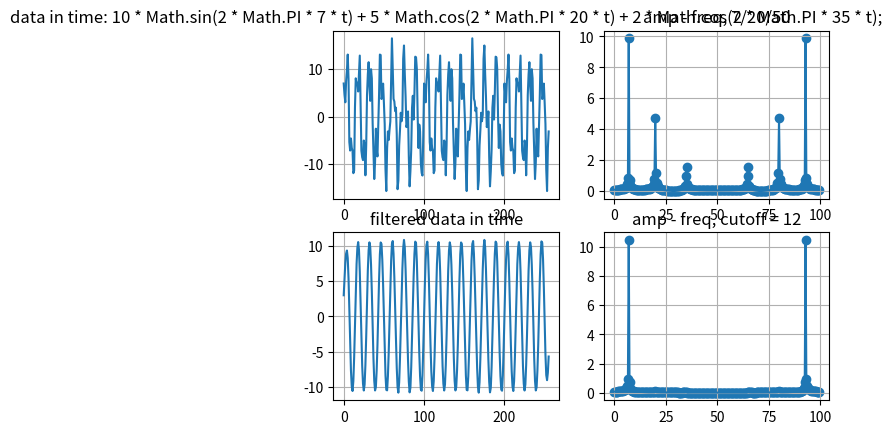

This chart was generated by the following Python code:

import matplotlib.pyplot as plt
import numpy as np

# data[i] = 10 * Math.sin(2 * Math.PI * 7 * t) + 5 * Math.cos(2 * Math.PI * 20 * t) + 2 * Math.cos(2 * Math.PI * 35 * t);


# w len: 21, sumW: 0.9959154807647799


# ===== origin
dataTime = np.array(
[7.0, 4.6273073829405185, 3.042013467133261, 7.542859672001882, 9.749923490411728, 13.090169943749475, 7.980655701641791, -5.319292809171913, -7.108296509971623, -4.5690307977544276, -6.510565162951535, -7.200491536685098, -11.870330238144987, -11.305465954255009, 1.9097866249815936, 8.090169943749485, 6.77252204241173, 7.154792919598085, 5.317148323658091, 9.132581267728419, 12.877852522924734, 2.2433276131470583, -7.150017832273187, -8.517211836771324, -9.121219541535343, -5.000000000000008, -5.8851515640355565, -12.321437901951938, -5.913949854773376, 4.594468622316926, 8.877852522924726, 11.483722276898318, 6.5532163011578834, 3.350566854417459, 10.008590019911503, 8.090169943749514, -1.3262813525181905, -7.5012398890743945, -13.106398215644793, -9.551632545854998, -2.510565162951538, -6.920171806924328, -8.34436448747144, -1.5150667439913077, 4.744587724141997, 13.090169943749483, 12.985991467911527, 3.7386336068212844, 4.278081444633028, 6.978448392110426, 3.000000000000009, -1.5371374391910824, -11.132183410882739, -15.63302961575134, -6.6597535466622695, -3.0901699437494634, -4.89048575789227, -2.7708771345775896, -0.9818734337778465, 7.659200741503804, 16.510565162951533, 10.290661480434617, 3.780160294395537, 3.215296010505563, 1.1803833187678798, 1.9098300562505046, -3.682352098662242, -15.24496286334756, -13.407318267407593, -6.042411323978989, -2.87785252292477, 0.8468423306024211, -0.9401521114762706, 0.42704189302179585, 12.21138948528478, 14.999999999999995, 8.975321507785049, 4.231267958202436, -2.1762200889760566, -1.5042986785674242, 1.1221474770752797, -8.393552333148845, -14.64338624490735, -11.44073679816699, -6.918420076162079, 1.9098300562504624, 4.416451296267694, -0.5889300546750427, 5.016228271895255, 12.641802489604514, 12.51056516295153, 10.010341750673767, 0.25419454372198, -6.575103199758153, -1.654417780392574, -3.090169943749364, -9.895821524162054, -11.828803550570726, -12.36825138838254, -3.8882784483610404, 6.999999999999983, 4.627307382940529, 3.042013467133199, 7.542859672001862, 9.749923490411692, 13.09016994374946, 7.980655701641762, -5.319292809171943, -7.1082965099716375, -4.569030797754421, -6.51056516295154, -7.200491536685179, -11.870330238144993, -11.305465954255194, 1.9097866249813635, 8.090169943749492, 6.772522042411657, 7.154792919598133, 5.31714832365812, 9.132581267728344, 12.877852522924748, 2.243327613147084, -7.15001783227312, -8.5172118367713, -9.121219541535359, -5.0000000000000675, -5.8851515640356045, -12.321437901951894, -5.913949854773438, 4.594468622316911, 8.877852522924742, 11.483722276898416, 6.553216301157929, 3.350566854417486, 10.00859001991154, 8.090169943749471, -1.326281352518204, -7.5012398890744105, -13.106398215644763, -9.551632545855146, -2.510565162951565, -6.920171806924145, -8.34436448747149, -1.515066743991394, 4.7445877241419625, 13.090169943749421, 12.985991467911667, 3.7386336068213426, 4.278081444632944, 6.97844839211051, 2.9999999999999902, -1.5371374391909696, -11.132183410882735, -15.633029615751367, -6.659753546662218, -3.090169943749414, -4.890485757892343, -2.7708771345775722, -0.9818734337778587, 7.65920074150402, 16.51056516295153, 10.290661480434544, 3.780160294395471, 3.215296010505578, 1.1803833187679982, 1.9098300562504666, -3.682352098662041, -15.244962863347471, -13.407318267407643, -6.0424113239788655, -2.8778525229247833, 0.8468423306024262, -0.9401521114762436, 0.42704189302176276, 12.211389485284665, 15.000000000000027, 8.97532150778503, 4.231267958202509, -2.176220088975997, -1.5042986785675239, 1.1221474770752362, -8.393552333148786, -14.643386244907363, -11.440736798166888, -6.91842007616213, 1.9098300562504822, 4.416451296267618, -0.5889300546750913, 5.016228271895146, 12.64180248960437, 12.510565162951579, 10.010341750673845, 0.2541945437222143, -6.575103199758261, -1.6544177803925721, -3.090169943749365, -9.895821524162013, -11.828803550570765, -12.368251388382577, -3.8882784483610857, 6.999999999999965, 4.627307382940679, 3.042013467133172, 7.542859672001769, 9.749923490411861, 13.090169943749366, 7.980655701641925, -5.319292809171642, -7.1082965099716775, -4.569030797754218, -6.510565162951558, -7.200491536685024, -11.870330238145078, -11.305465954255249, 1.9097866249817126, 8.09016994374945, 6.772522042411769, 7.154792919598049, 5.317148323658108, 9.132581267728439, 12.877852522924705, 2.243327613147285, -7.150017832273355, -8.517211836771345, -9.121219541535481, -5.000000000000099, -5.885151564035294, -12.321437901951912, -5.913949854773827, 4.5944686223166915, 8.877852522924613, 11.48372227689837, 6.553216301158071, 3.3505668544174334, 10.008590019911294, 8.090169943749519, -1.3262813525180437, -7.50123988907444, -13.106398215644738, -9.55163254585511, -2.510565162951549, -6.92017180692433, -8.344364487471536, -1.5150667439911913, 4.7445877241418035, 13.090169943749576, 12.985991467911692, 3.738633606821152, 4.278081444633065, 6.978448392110371, 3.000000000000078, -1.5371374391907564, -11.132183410882718, -15.633029615751488, -6.659753546662477, -3.0901699437494345]

)

N = len(dataTime)

freq_origin = np.array(
[0.0, 0.390625, 0.78125, 1.171875, 1.5625, 1.953125, 2.34375, 2.734375, 3.125, 3.515625, 3.90625, 4.296875, 4.6875, 5.078125, 5.46875, 5.859375, 6.25, 6.640625, 7.03125, 7.421875, 7.8125, 8.203125, 8.59375, 8.984375, 9.375, 9.765625, 10.15625, 10.546875, 10.9375, 11.328125, 11.71875, 12.109375, 12.5, 12.890625, 13.28125, 13.671875, 14.0625, 14.453125, 14.84375, 15.234375, 15.625, 16.015625, 16.40625, 16.796875, 17.1875, 17.578125, 17.96875, 18.359375, 18.75, 19.140625, 19.53125, 19.921875, 20.3125, 20.703125, 21.09375, 21.484375, 21.875, 22.265625, 22.65625, 23.046875, 23.4375, 23.828125, 24.21875, 24.609375, 25.0, 25.390625, 25.78125, 26.171875, 26.5625, 26.953125, 27.34375, 27.734375, 28.125, 28.515625, 28.90625, 29.296875, 29.6875, 30.078125, 30.46875, 30.859375, 31.25, 31.640625, 32.03125, 32.421875, 32.8125, 33.203125, 33.59375, 33.984375, 34.375, 34.765625, 35.15625, 35.546875, 35.9375, 36.328125, 36.71875, 37.109375, 37.5, 37.890625, 38.28125, 38.671875, 39.0625, 39.453125, 39.84375, 40.234375, 40.625, 41.015625, 41.40625, 41.796875, 42.1875, 42.578125, 42.96875, 43.359375, 43.75, 44.140625, 44.53125, 44.921875, 45.3125, 45.703125, 46.09375, 46.484375, 46.875, 47.265625, 47.65625, 48.046875, 48.4375, 48.828125, 49.21875, 49.609375, 50.0, 50.390625, 50.78125, 51.171875, 51.5625, 51.953125, 52.34375, 52.734375, 53.125, 53.515625, 53.90625, 54.296875, 54.6875, 55.078125, 55.46875, 55.859375, 56.25, 56.640625, 57.03125, 57.421875, 57.8125, 58.203125, 58.59375, 58.984375, 59.375, 59.765625, 60.15625, 60.546875, 60.9375, 61.328125, 61.71875, 62.109375, 62.5, 62.890625, 63.28125, 63.671875, 64.0625, 64.453125, 64.84375, 65.234375, 65.625, 66.015625, 66.40625, 66.796875, 67.1875, 67.578125, 67.96875, 68.359375, 68.75, 69.140625, 69.53125, 69.921875, 70.3125, 70.703125, 71.09375, 71.484375, 71.875, 72.265625, 72.65625, 73.046875, 73.4375, 73.828125, 74.21875, 74.609375, 75.0, 75.390625, 75.78125, 76.171875, 76.5625, 76.953125, 77.34375, 77.734375, 78.125, 78.515625, 78.90625, 79.296875, 79.6875, 80.078125, 80.46875, 80.859375, 81.25, 81.640625, 82.03125, 82.421875, 82.8125, 83.203125, 83.59375, 83.984375, 84.375, 84.765625, 85.15625, 85.546875, 85.9375, 86.328125, 86.71875, 87.109375, 87.5, 87.890625, 88.28125, 88.671875, 89.0625, 89.453125, 89.84375, 90.234375, 90.625, 91.015625, 91.40625, 91.796875, 92.1875, 92.578125, 92.96875, 93.359375, 93.75, 94.140625, 94.53125, 94.921875, 95.3125, 95.703125, 96.09375, 96.484375, 96.875, 97.265625, 97.65625, 98.046875, 98.4375, 98.828125, 99.21875, 99.609375]

)
amp_origin =  np.array(
[11.685154335877684, 11.716987989176431, 11.813784949836243, 11.979561315125448, 12.221461176366011, 12.550522328201664, 12.982957026204136, 13.542238920547723, 14.262535434414506, 15.19451825771944, 16.415634932392717, 18.049337847869875, 20.303846737489835, 23.558219787719644, 28.58019283757094, 37.19164053596525, 55.013567709477854, 112.11304228796544, 1264.8667564388845, 92.40981083740392, 47.60941332862586, 32.11359243521932, 24.386081774645273, 19.848081993464685, 16.93284768189352, 14.958535939355974, 13.580743280639968, 12.606911850329915, 11.921297676505583, 11.450638869606005, 11.14693114597704, 10.978156354698616, 10.923022693991035, 10.967879764721737, 11.104901262614531, 11.331073013882461, 11.647756541681998, 12.060736838332408, 12.580766394716614, 13.224723991611391, 14.01765536101645, 14.99621559641079, 16.214515717097527, 17.754376009910825, 19.74423079647707, 22.396419551259164, 26.08758705084713, 31.554015529544298, 40.453278046560385, 57.45775396161505, 102.81583208795546, 601.7497019575509, 146.6303801307801, 63.45940737979202, 39.6795592674163, 28.399085733120994, 21.80258785674839, 17.46445587799291, 14.385742082633438, 12.07958958507509, 10.280227881213833, 8.830128818254936, 7.629847020134421, 6.613357310571124, 5.7349435311682955, 4.961777292812375, 4.269493498394871, 3.6394337217392967, 3.056864022691407, 2.50979460134288, 1.9882193456188446, 1.483796702358627, 0.9906816771494098, 0.5143686801059941, 0.24083900645164155, 0.6381577916026978, 1.1856855015892729, 1.7925969935659811, 2.4672729530140276, 3.2310802590137606, 4.115785824907396, 5.167954070493821, 6.4582786101297565, 8.099777681554473, 10.285607275252461, 13.37623676698677, 18.131926297257714, 26.481683143859645, 45.175783051616804, 125.96344379381995, 196.89451904174817, 58.452967926734026, 35.34151861637931, 25.80171129697173, 20.5825803616334, 17.285588094193322, 15.011180875045454, 13.345973917025116, 12.073374303295674, 11.068911839264706, 10.255955276688312, 9.584735270680172, 9.02151712081273, 8.542621232823464, 8.130934821243624, 7.773782513086063, 7.461575869598754, 7.186928499018848, 6.944059660180851, 6.728382286512105, 6.53621217093311, 6.36455870028636, 6.2109716749028125, 6.073427455187165, 5.950243172408603, 5.840011289500719, 5.741549136933862, 5.6538596200857265, 5.576100368464529, 5.507559342892201, 5.447635442383628, 5.395823028243737, 5.351699555121611, 5.31491569880879, 5.28518751945731, 5.262290311488501, 5.246053878085889, 5.236359036115782, 5.2331352121742105, 5.236359036115791, 5.246053878085913, 5.262290311488482, 5.2851875194573115, 5.314915698808784, 5.351699555121633, 5.395823028243722, 5.447635442383628, 5.5075593428922085, 5.576100368464524, 5.653859620085732, 5.741549136933865, 5.840011289500685, 5.950243172408593, 6.073427455187157, 6.2109716749028125, 6.364558700286373, 6.53621217093289, 6.7283822865120735, 6.944059660180848, 7.18692849901884, 7.46157586959872, 7.773782513086074, 8.13093482124362, 8.542621232823453, 9.021517120812728, 9.584735270680168, 10.255955276688313, 11.068911839264713, 12.073374303295717, 13.345973917025105, 15.011180875045454, 17.28558809419332, 20.582580361633344, 25.801711296971725, 35.34151861637931, 58.45296792673402, 196.89451904174808, 125.96344379381996, 45.17578305161681, 26.48168314385964, 18.131926297257706, 13.376236766986771, 10.28560727525246, 8.099777681554496, 6.458278610129549, 5.1679540704938285, 4.115785824907396, 3.231080259013724, 2.467272953014055, 1.7925969935659474, 1.1856855015892618, 0.638157791602693, 0.2408390064516623, 0.5143686801059912, 0.9906816771494098, 1.4837967023586327, 1.9882193456188673, 2.509794601342878, 3.0568640226914, 3.639433721739316, 4.269493498394919, 4.961777292812383, 5.7349435311682955, 6.613357310571128, 7.62984702013438, 8.830128818254924, 10.28022788121384, 12.079589585075063, 14.385742082633449, 17.464455877992897, 21.80258785674839, 28.39908573312101, 39.6795592674163, 63.459407379792026, 146.6303801307801, 601.7497019575509, 102.81583208795553, 57.45775396161503, 40.453278046560385, 31.554015529544344, 26.087587050847194, 22.396419551259147, 19.744230796477073, 17.754376009910818, 16.214515717097544, 14.99621559641079, 14.017655361016448, 13.224723991611398, 12.580766394716633, 12.060736838332407, 11.64775654168199, 11.331073013882488, 11.104901262614513, 10.967879764721738, 10.923022693991035, 10.978156354698623, 11.146931145977042, 11.450638869606026, 11.921297676505587, 12.606911850329897, 13.580743280639917, 14.958535939355965, 16.932847681893524, 19.84808199346467, 24.38608177464525, 32.11359243521933, 47.60941332862585, 92.40981083740395, 1264.8667564388845, 112.11304228796541, 55.013567709477854, 37.19164053596528, 28.580192837570962, 23.55821978771963, 20.303846737489838, 18.04933784786987, 16.41563493239268, 15.194518257719432, 14.262535434414504, 13.542238920547717, 12.98295702620416, 12.550522328201648, 12.221461176366011, 11.97956131512541, 11.81378494983627, 11.716987989176426]

) * 2/N
# ======= filtered
filtered = np.array(
[2.97928466936922, 5.392237850921533, 7.519564073233011, 8.864362447857179, 9.29842667719353, 8.228429281964885, 5.344867463570039, 1.1234259120350665, -3.6257050340677455, -7.610976825649602, -9.866550287952744, -10.523467546368146, -9.123966775681444, -5.764631618899784, -1.332237557170787, 3.450487212276564, 7.375604636277324, 9.67594686700103, 10.483663029251778, 9.397667843268348, 6.345431610674671, 2.08083724557443, -2.7572694969573694, -6.968730434487585, -9.504571441421536, -10.452115417218169, -9.610963397176032, -6.84365918937749, -2.797907607926016, 2.003538965081119, 6.476939300246379, 9.320369562775037, 10.443024918283124, 9.801018112111125, 7.269212680522828, 3.4504872122765695, -1.2258456014162837, -5.889702864009879, -9.083328664712802, -10.446169265874845, -9.998057977524468, -7.651388667480986, -4.0257424824449295, 0.4679981333848766, 5.2218079241817845, 8.760808884659893, 10.431404567862813, 10.21316996923539, 8.026685331043431, 4.535478852692663, 0.23428177233432834, -4.508621145907441, -8.340007356839093, -10.360782638952301, -10.433640536338759, -8.423753029562926, -5.011259981148749, -0.8657532933220121, 3.793696678586522, 7.832842935252806, 10.203606143049697, 10.627623533646691, 8.851282860854436, 5.491947704072785, 1.4363935444493456, -3.1134313571795933, -7.271448648998786, -9.948630781828065, -10.756346944078816, -9.293511855989836, -6.008375755577735, -1.9766812582959137, 2.484585582130325, 6.696046519660541, 9.608727428700055, 10.789171272315118, 9.715119384454574, 6.570975274550479, 2.5252236930990106, -1.899382977802561, -6.139883445149408, -9.216213575496498, -10.715708833110162, -10.073702026938173, -7.165056693244313, -3.113431357179624, 1.3300015886948167, 5.6170189491828575, 8.810644749885782, 10.550325253153385, 10.335113832621424, 7.755544654759524, 3.7530585676179085, -0.7406820482118869, -5.117651936903224, -8.42375302956291, -10.327248580584252, -10.485853884062406, -8.299369245870468, -4.431322865414154, 0.10277408276258776, 4.612777133185933, 8.067323442012032, 10.088098724125249, 10.537796523617269, 8.76080888465987, 5.115415968427276, 0.5930693784949809, -4.066380593413558, -7.728686947974296, -9.866550287952787, -10.523467546368217, -9.123966775681533, -5.764631618899894, -1.3322375571708949, 3.4504872122764727, 7.375604636277261, 9.675946867001006, 10.48366302925178, 9.397667843268373, 6.345431610674705, 2.0808372455744633, -2.7572694969573495, -6.968730434487585, -9.50457144142155, -10.452115417218193, -9.61096339717607, -6.843659189377519, -2.797907607926034, 2.0035389650811197, 6.4769393002464035, 9.320369562775088, 10.44302491828318, 9.801018112111162, 7.269212680522846, 3.4504872122765624, -1.2258456014163015, -5.889702864009901, -9.083328664712829, -10.446169265874872, -9.998057977524489, -7.651388667480997, -4.025742482444939, 0.4679981333848649, 5.2218079241817765, 8.760808884659891, 10.43140456786282, 10.213169969235405, 8.026685331043463, 4.535478852692702, 0.23428177233437328, -4.508621145907406, -8.340007356839083, -10.3607826389523, -10.433640536338741, -8.42375302956291, -5.011259981148723, -0.8657532933219838, 3.7936966785865445, 7.8328429352528275, 10.203606143049704, 10.627623533646693, 8.851282860854441, 5.4919477040728, 1.436393544449378, -3.1134313571795373, -7.27144864899871, -9.948630781827978, -10.756346944078732, -9.29351185598978, -6.008375755577721, -1.976681258295924, 2.4845855821303005, 6.6960465196605155, 9.608727428700032, 10.789171272315102, 9.715119384454571, 6.570975274550478, 2.5252236930990106, -1.8993829778025564, -6.139883445149395, -9.216213575496475, -10.715708833110133, -10.073702026938157, -7.165056693244326, -3.113431357179659, 1.3300015886947567, 5.6170189491827855, 8.810644749885714, 10.550325253153346, 10.335113832621426, 7.755544654759567, 3.7530585676179684, -0.7406820482118324, -5.117651936903187, -8.4237530295629, -10.327248580584266, -10.485853884062424, -8.299369245870496, -4.431322865414171, 0.10277408276257871, 4.6127771331859355, 8.06732344201204, 10.088098724125265, 10.537796523617331, 8.760808884659959, 5.115415968427387, 0.593069378495095, -4.066380593413449, -7.728686947974199, -9.866550287952705, -10.523467546368149, -9.12396677568149, -5.764631618899853, -1.3322375571708487, 3.450487212276521, 7.375604636277329, 9.675946867001057, 10.483663029251801, 9.397667843268373, 6.345431610674681, 2.080837245574438, -2.7572694969573632, -6.968730434487585, -9.504571441421556, -10.452115417218224, -9.610963397176116, -6.843659189377597, -2.797907607926136, 2.003538965080997, 6.476939300246276, 9.32036956277497, 10.443024918283088, 9.801018112111132, 7.269212680522849, 3.4504872122766024, -1.2258456014162575, -5.889702864009886, -9.083328664712834, -10.44616926587488, -9.998057977524494, -7.651388667481002, -4.025742482444946, 0.46799813338484786, 5.221807924181757, 8.760808884659887, 10.579454581367196, 10.380379714331797, 8.05522975273828, 4.1051577960282355, -0.7669988938760719, -5.390772683334563, -8.278418260903495, -8.996947528220112, -7.93151974439666, -5.661008034343633]

)
freq_filtered = np.array(
[0.0, 0.390625, 0.78125, 1.171875, 1.5625, 1.953125, 2.34375, 2.734375, 3.125, 3.515625, 3.90625, 4.296875, 4.6875, 5.078125, 5.46875, 5.859375, 6.25, 6.640625, 7.03125, 7.421875, 7.8125, 8.203125, 8.59375, 8.984375, 9.375, 9.765625, 10.15625, 10.546875, 10.9375, 11.328125, 11.71875, 12.109375, 12.5, 12.890625, 13.28125, 13.671875, 14.0625, 14.453125, 14.84375, 15.234375, 15.625, 16.015625, 16.40625, 16.796875, 17.1875, 17.578125, 17.96875, 18.359375, 18.75, 19.140625, 19.53125, 19.921875, 20.3125, 20.703125, 21.09375, 21.484375, 21.875, 22.265625, 22.65625, 23.046875, 23.4375, 23.828125, 24.21875, 24.609375, 25.0, 25.390625, 25.78125, 26.171875, 26.5625, 26.953125, 27.34375, 27.734375, 28.125, 28.515625, 28.90625, 29.296875, 29.6875, 30.078125, 30.46875, 30.859375, 31.25, 31.640625, 32.03125, 32.421875, 32.8125, 33.203125, 33.59375, 33.984375, 34.375, 34.765625, 35.15625, 35.546875, 35.9375, 36.328125, 36.71875, 37.109375, 37.5, 37.890625, 38.28125, 38.671875, 39.0625, 39.453125, 39.84375, 40.234375, 40.625, 41.015625, 41.40625, 41.796875, 42.1875, 42.578125, 42.96875, 43.359375, 43.75, 44.140625, 44.53125, 44.921875, 45.3125, 45.703125, 46.09375, 46.484375, 46.875, 47.265625, 47.65625, 48.046875, 48.4375, 48.828125, 49.21875, 49.609375, 50.0, 50.390625, 50.78125, 51.171875, 51.5625, 51.953125, 52.34375, 52.734375, 53.125, 53.515625, 53.90625, 54.296875, 54.6875, 55.078125, 55.46875, 55.859375, 56.25, 56.640625, 57.03125, 57.421875, 57.8125, 58.203125, 58.59375, 58.984375, 59.375, 59.765625, 60.15625, 60.546875, 60.9375, 61.328125, 61.71875, 62.109375, 62.5, 62.890625, 63.28125, 63.671875, 64.0625, 64.453125, 64.84375, 65.234375, 65.625, 66.015625, 66.40625, 66.796875, 67.1875, 67.578125, 67.96875, 68.359375, 68.75, 69.140625, 69.53125, 69.921875, 70.3125, 70.703125, 71.09375, 71.484375, 71.875, 72.265625, 72.65625, 73.046875, 73.4375, 73.828125, 74.21875, 74.609375, 75.0, 75.390625, 75.78125, 76.171875, 76.5625, 76.953125, 77.34375, 77.734375, 78.125, 78.515625, 78.90625, 79.296875, 79.6875, 80.078125, 80.46875, 80.859375, 81.25, 81.640625, 82.03125, 82.421875, 82.8125, 83.203125, 83.59375, 83.984375, 84.375, 84.765625, 85.15625, 85.546875, 85.9375, 86.328125, 86.71875, 87.109375, 87.5, 87.890625, 88.28125, 88.671875, 89.0625, 89.453125, 89.84375, 90.234375, 90.625, 91.015625, 91.40625, 91.796875, 92.1875, 92.578125, 92.96875, 93.359375, 93.75, 94.140625, 94.53125, 94.921875, 95.3125, 95.703125, 96.09375, 96.484375, 96.875, 97.265625, 97.65625, 98.046875, 98.4375, 98.828125, 99.21875, 99.609375]

)
amp_filtered =np.array(
[11.767011059562497, 11.799768092253359, 11.900980334586144, 12.079511470653067, 12.35028148226826, 12.734548524805188, 13.260484129496602, 13.964366689078501, 14.893044489343112, 16.10890605371576, 17.699736534480184, 19.798366314842568, 22.623388128147212, 26.570387410998272, 32.44326588751054, 42.16097556788578, 61.67273746612353, 122.8860994916315, 1339.0297016533955, 93.36118057542585, 45.46007382877443, 28.850353050692505, 20.697648875180153, 16.156065291829435, 13.538950184592547, 12.053726760971731, 11.238519544819079, 10.795781512406231, 10.533582383420933, 10.333182076667944, 10.125181345889901, 9.872391730579443, 9.55852410555113, 9.181101376934862, 8.747070934434127, 8.270010836301799, 7.768202719348982, 7.2630804937455995, 6.777675597847742, 6.33473182689128, 5.954267480280007, 5.650669179034622, 5.429960039996353, 5.288387271427639, 5.213298740042005, 5.186244232122288, 5.18721852292876, 5.199191902782628, 5.214934870461191, 5.264209213134778, 5.668082143256789, 19.791381577405776, 7.929341711679863, 5.959857020244154, 5.456572659653574, 5.1830581738543975, 4.982048730831354, 4.815999623075463, 4.673791195866894, 4.551836572208, 4.448640010231768, 4.362946274563417, 4.293141595609416, 4.237169321595136, 4.1926588884945, 4.1571180610287595, 4.128110862696936, 4.103388397100831, 4.0809684284234535, 4.059175038919405, 4.036654570411493, 4.012381947057933, 3.985666029358078, 3.956156807217413, 3.9238528771658006, 3.8891056143224825, 3.8526168255893585, 3.8154291147701356, 3.7789122999827303, 3.7447549394056856, 3.7149782276011467, 3.6920033086094426, 3.6788309737921274, 3.6794584984873007, 3.6998334421521073, 3.75017411836507, 3.8513848917594125, 4.056989415736169, 4.561531541295037, 6.961777439402528, 4.742621877375102, 2.4791282324956914, 2.749183914096815, 2.9272739910714365, 3.04623484386834, 3.132693542276955, 3.198523419540478, 3.249140595010598, 3.2871104218897984, 3.313727341800145, 3.3297687656000896, 3.3358790287599724, 3.3327682325188075, 3.3213081261940394, 3.3025655426734573, 3.277795819278908, 3.2484102105058272, 3.215926985911968, 3.1819133715903436, 3.147923737864222, 3.115438065344388, 3.0858036347164166, 3.0601821099881747, 3.0395037669032248, 3.0244305408869128, 3.0153297060202924, 3.012260122248916, 3.014972846992735, 3.022927319827845, 3.035323278561698, 3.051147217979852, 3.069230843301242, 3.0883178876912725, 3.10713504627144, 3.1244626712868677, 3.1392011913869045, 3.150429812033008, 3.157454769151277, 3.1598451269978565, 3.1574547691512818, 3.150429812033013, 3.1392011913869045, 3.1244626712868677, 3.107135046271436, 3.088317887691279, 3.0692308433012414, 3.051147217979852, 3.035323278561699, 3.0229273198278457, 3.014972846992734, 3.012260122248916, 3.015329706020292, 3.0244305408869097, 3.0395037669032234, 3.0601821099881747, 3.085803634716423, 3.11543806534436, 3.147923737864221, 3.1819133715903427, 3.2159269859119703, 3.248410210505802, 3.2777958192789054, 3.3025655426734573, 3.32130812619404, 3.3327682325188146, 3.335879028759976, 3.3297687656000914, 3.3137273418001505, 3.2871104218897926, 3.2491405950105965, 3.198523419540478, 3.1326935422769577, 3.0462348438683002, 2.927273991071439, 2.7491839140968155, 2.4791282324956936, 4.742621877375174, 6.9617774394025265, 4.561531541295037, 4.056989415736171, 3.8513848917594204, 3.7501741183650723, 3.6998334421521055, 3.679458498487302, 3.6788309737921323, 3.692003308609442, 3.7149782276011467, 3.7447549394056905, 3.778912299982681, 3.815429114770134, 3.8526168255893554, 3.889105614322485, 3.923852877165762, 3.956156807217414, 3.985666029358079, 4.01238194705793, 4.036654570411526, 4.059175038919404, 4.080968428423453, 4.10338839710083, 4.1281108626969845, 4.157118061028762, 4.1926588884945, 4.23716932159513, 4.293141595609339, 4.362946274563416, 4.448640010231768, 4.551836572208005, 4.673791195866909, 4.815999623075463, 4.982048730831354, 5.1830581738543895, 5.456572659653673, 5.959857020244156, 7.9293417116798635, 19.79138157740578, 5.668082143256719, 5.2642092131347775, 5.214934870461191, 5.199191902782615, 5.187218522928775, 5.186244232122296, 5.213298740042006, 5.288387271427641, 5.429960039996369, 5.650669179034624, 5.954267480280007, 6.33473182689128, 6.777675597847771, 7.263080493745602, 7.76820271934898, 8.270010836301799, 8.747070934434081, 9.181101376934864, 9.55852410555113, 9.872391730579446, 10.12518134588988, 10.33318207666794, 10.533582383420933, 10.795781512406228, 11.238519544819049, 12.05372676097173, 13.538950184592547, 16.156065291829435, 20.697648875180143, 28.850353050692508, 45.46007382877443, 93.36118057542588, 1339.0297016533955, 122.8860994916315, 61.67273746612353, 42.16097556788577, 32.44326588751062, 26.570387410998283, 22.623388128147216, 19.798366314842575, 17.699736534480174, 16.108906053715756, 14.893044489343112, 13.964366689078497, 13.26048412949661, 12.73454852480519, 12.35028148226826, 12.079511470653062, 11.900980334586155, 11.799768092253366]

)* 2/N

plt.subplot(2, 2, 1)
plt.plot(dataTime)
plt.grid()
plt.title("data in time: 10 * Math.sin(2 * Math.PI * 7 * t) + 5 * Math.cos(2 * Math.PI * 20 * t) + 2 * Math.cos(2 * Math.PI * 35 * t);")

plt.subplot(2, 2, 3)
plt.plot(filtered)
plt.grid()
plt.title("filtered data in time")

plt.subplot(2, 2, 2)
plt.scatter(freq_origin, amp_origin)
plt.plot(freq_origin, amp_origin)
plt.grid()
# plt.xlim(0, len(freq_origin)/2)
# plt.xticks(range(0, int(len(freq_origin)/2), 5))
plt.title("amp - freq, 7/20/50")

plt.subplot(2, 2, 4)
plt.scatter(freq_filtered, amp_filtered)
plt.plot(freq_filtered, amp_filtered)
plt.grid()
# plt.xlim(0, len(freq_filtered)/2)
# plt.xticks(range(0, int(len(freq_filtered)/2), 5))
plt.title("amp - freq, cutoff = 12")

plt.show()